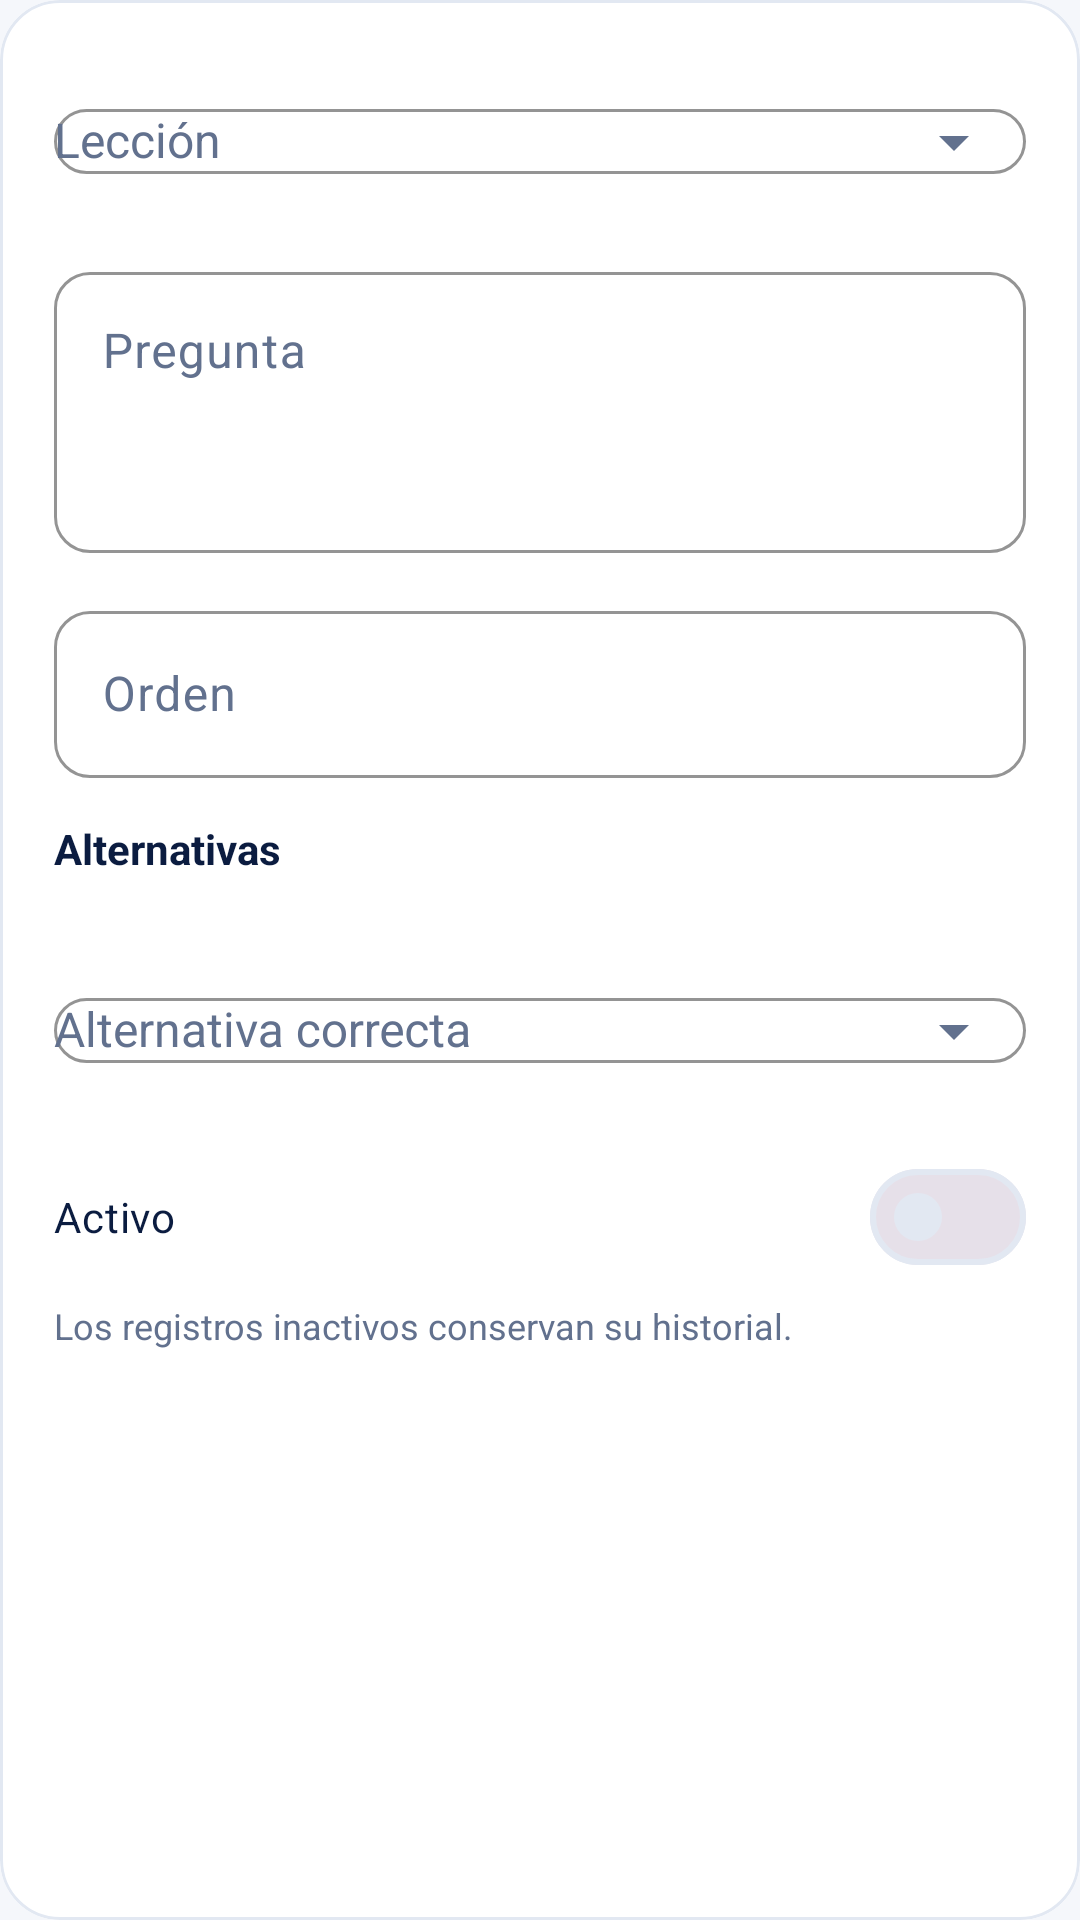

Layout XML and referenced resources for this Android screen:
<!-- AndroidManifest.xml: application theme Tema.FOUR_WAYS_LEARN -->
<!-- res/layout/form_admin_pregunta.xml -->
<?xml version='1.0' encoding='utf-8'?>
<com.google.android.material.card.MaterialCardView xmlns:android="http://schemas.android.com/apk/res/android"
    xmlns:app="http://schemas.android.com/apk/res-auto"
    style="@style/Widget.FW.Tarjeta"
    android:layout_width="match_parent"
    android:layout_height="wrap_content"
    android:layout_marginBottom="@dimen/espacio_16">

    <LinearLayout
        android:layout_width="match_parent"
        android:layout_height="wrap_content"
        android:orientation="vertical"
        android:padding="@dimen/espacio_18">

        <com.google.android.material.textfield.TextInputLayout
            android:id="@+id/campoLeccion"
            style="@style/Widget.FW.Entrada"
            android:layout_width="match_parent"
            android:layout_height="wrap_content"
            android:hint="@string/etiqueta_leccion"
            app:endIconMode="dropdown_menu">

            <com.google.android.material.textfield.MaterialAutoCompleteTextView
                android:id="@+id/selectorLeccion"
                android:layout_width="match_parent"
                android:layout_height="wrap_content"
                android:inputType="none"
                android:textColor="@color/fw_tinta"
                android:textSize="@dimen/texto_16" />
        </com.google.android.material.textfield.TextInputLayout>

        <com.google.android.material.textfield.TextInputLayout
            android:id="@+id/campoEnunciado"
            style="@style/Widget.FW.Entrada"
            android:layout_width="match_parent"
            android:layout_height="wrap_content"
            android:layout_marginTop="@dimen/espacio_14"
            android:hint="@string/campo_pregunta">

            <com.google.android.material.textfield.TextInputEditText
                android:id="@+id/entradaEnunciado"
                android:layout_width="match_parent"
                android:layout_height="wrap_content"
                android:gravity="top"
                android:inputType="textMultiLine"
                android:minLines="3"
                android:textColor="@color/fw_tinta"
                android:textSize="@dimen/texto_16" />
        </com.google.android.material.textfield.TextInputLayout>

        <com.google.android.material.textfield.TextInputLayout
            android:id="@+id/campoOrden"
            style="@style/Widget.FW.Entrada"
            android:layout_width="match_parent"
            android:layout_height="wrap_content"
            android:layout_marginTop="@dimen/espacio_14"
            android:hint="@string/campo_orden">

            <com.google.android.material.textfield.TextInputEditText
                android:id="@+id/entradaOrden"
                android:layout_width="match_parent"
                android:layout_height="wrap_content"
                android:inputType="number"
                android:textColor="@color/fw_tinta"
                android:textSize="@dimen/texto_16" />
        </com.google.android.material.textfield.TextInputLayout>

        <TextView
            android:layout_width="match_parent"
            android:layout_height="wrap_content"
            android:layout_marginTop="@dimen/espacio_14"
            android:text="@string/etiqueta_alternativas"
            android:textColor="@color/fw_tinta"
            android:textSize="@dimen/texto_14"
            android:textStyle="bold" />

        <LinearLayout
            android:id="@+id/contenedorAlternativas"
            android:layout_width="match_parent"
            android:layout_height="wrap_content"
            android:layout_marginTop="@dimen/espacio_8"
            android:orientation="vertical" />

        <com.google.android.material.textfield.TextInputLayout
            android:id="@+id/campoCorrecta"
            style="@style/Widget.FW.Entrada"
            android:layout_width="match_parent"
            android:layout_height="wrap_content"
            android:layout_marginTop="@dimen/espacio_14"
            android:hint="@string/campo_alternativa_correcta"
            app:endIconMode="dropdown_menu">

            <com.google.android.material.textfield.MaterialAutoCompleteTextView
                android:id="@+id/selectorCorrecta"
                android:layout_width="match_parent"
                android:layout_height="wrap_content"
                android:inputType="none"
                android:textColor="@color/fw_tinta"
                android:textSize="@dimen/texto_16" />
        </com.google.android.material.textfield.TextInputLayout>

        <com.google.android.material.materialswitch.MaterialSwitch
            android:id="@+id/interruptorActivo"
            android:layout_width="match_parent"
            android:layout_height="wrap_content"
            android:layout_marginTop="@dimen/espacio_14"
            android:minHeight="@dimen/altura_48"
            android:text="@string/campo_activo"
            android:textColor="@color/fw_tinta" />

        <TextView
            android:layout_width="match_parent"
            android:layout_height="wrap_content"
            android:layout_marginTop="@dimen/espacio_4"
            android:text="@string/sugerencia_estado_editor"
            android:textColor="@color/fw_apagado"
            android:textSize="@dimen/texto_12" />
    </LinearLayout>
</com.google.android.material.card.MaterialCardView>
<!-- resources referenced by this layout -->
<resources>
  <color name="fw_apagado">#62718E</color>
  <color name="fw_tinta">#0B1C40</color>
  <dimen name="altura_48">48dp</dimen>
  <dimen name="espacio_14">14dp</dimen>
  <dimen name="espacio_16">16dp</dimen>
  <dimen name="espacio_18">18dp</dimen>
  <dimen name="espacio_4">4dp</dimen>
  <dimen name="espacio_8">8dp</dimen>
  <dimen name="texto_12">12sp</dimen>
  <dimen name="texto_14">14sp</dimen>
  <dimen name="texto_16">16sp</dimen>
  <string name="campo_activo">Activo</string>
  <string name="campo_alternativa_correcta">Alternativa correcta</string>
  <string name="campo_orden">Orden</string>
  <string name="campo_pregunta">Pregunta</string>
  <string name="etiqueta_alternativas">Alternativas</string>
  <string name="etiqueta_leccion">Lección</string>
  <string name="sugerencia_estado_editor">Los registros inactivos conservan su historial.</string>
  <style name="Widget.FW.Entrada" parent="Widget.Material3.TextInputLayout.OutlinedBox">
          <item name="boxCornerRadiusTopStart">12dp</item>
          <item name="boxCornerRadiusTopEnd">12dp</item>
          <item name="boxCornerRadiusBottomStart">12dp</item>
          <item name="boxCornerRadiusBottomEnd">12dp</item>
          <item name="boxStrokeColor">@color/fw_apagado</item>
          <item name="hintTextColor">@color/fw_apagado</item>
      </style>
  <style name="Widget.FW.Tarjeta" parent="Widget.Material3.CardView.Elevated">
          <item name="cardCornerRadius">20dp</item>
          <item name="cardElevation">0dp</item>
          <item name="cardBackgroundColor">@color/fw_tarjeta</item>
          <item name="strokeColor">@color/fw_borde</item>
          <item name="strokeWidth">1dp</item>
      </style>
  <style name="Tema.FOUR_WAYS_LEARN" parent="Base.Tema.FOUR_WAYS_LEARN">
          <item name="android:windowLightNavigationBar">true</item>
      </style>
  <color name="fw_tarjeta">#FFFFFF</color>
  <color name="fw_borde">#E2E8F2</color>
  <color name="fw_azul">#2864FF</color>
  <color name="fw_sobre_primario">#FFFFFF</color>
  <color name="fw_azul_suave">#E8F0FF</color>
  <color name="fw_verde">#169F78</color>
  <color name="fw_menta">#C8F1E5</color>
  <color name="fw_sobre_menta">#153D39</color>
  <color name="fw_pista">#E8EDF5</color>
  <color name="fw_peligro">#B42335</color>
  <color name="fw_fondo">#F5F7FB</color>
  <style name="Widget.FW.Boton" parent="Widget.Material3.Button">
          <item name="cornerRadius">14dp</item>
          <item name="android:minHeight">54dp</item>
          <item name="android:textAllCaps">false</item>
          <item name="android:textSize">16sp</item>
          <item name="android:textStyle">bold</item>
          <item name="android:insetTop">0dp</item>
          <item name="android:insetBottom">0dp</item>
      </style>
</resources>
